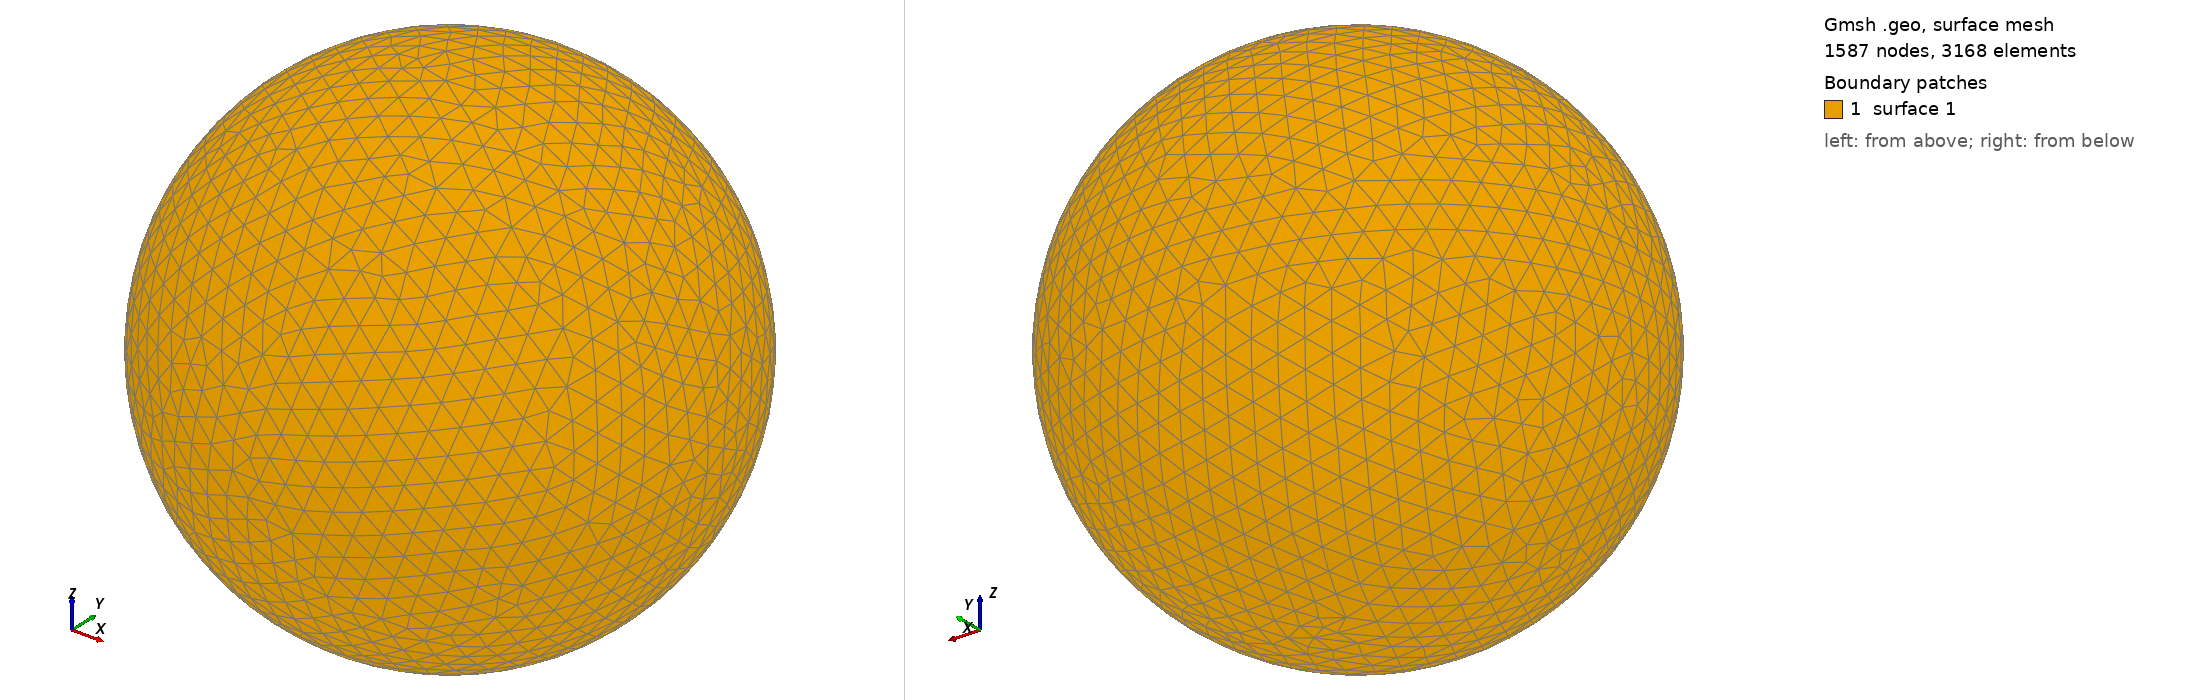

Gmsh geometry script, surface-meshed: 1587 nodes, 3168 surface elements. Boundary patches (legend numbers): 1 surface 1. Left view from above one corner, right view from below the opposite corner. The script declares no physical surfaces, so the legend lists its geometric surfaces. The drawing asked Gmsh for element sizes between 1% and 20% of the model's largest extent; the script's own settings can give other sizes.

=== shot0744.geo (drawn) ===
SetFactory("OpenCASCADE");
Point(1) = {0,0,0,0};
Sphere(1) = {0,0,0,0.00768700};
MeshSize{ PointsOf{ Surface{:}; } } = 0.000768700;
Mesh.ElementOrder=1;
Mesh.Format=39;
